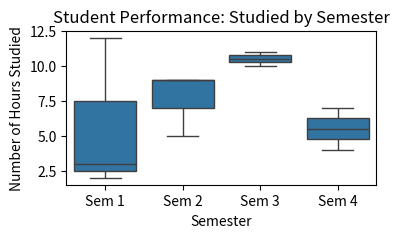

Reproduce this figure in Python.
# block plot
import pandas as pd
import seaborn as sns
import matplotlib.pyplot as plt

data = {
    'semester':['Sem 1', 'Sem 2', 'Sem 3', 'Sem 4', 'Sem 1', 'Sem 2', 'Sem 3', 'Sem 4', 'Sem 1', 'Sem 2'],
    'hours_studied': [2, 9, 10, 4, 3, 9, 11, 7, 12, 5]
}

df = pd.DataFrame(data)

plt.figure(figsize=(4,2))
sns.boxplot(x='semester', y='hours_studied', data=df)
plt.title('Student Performance: Studied by Semester')
plt.xlabel('Semester')
plt.ylabel('Number of Hours Studied')

plt.show()